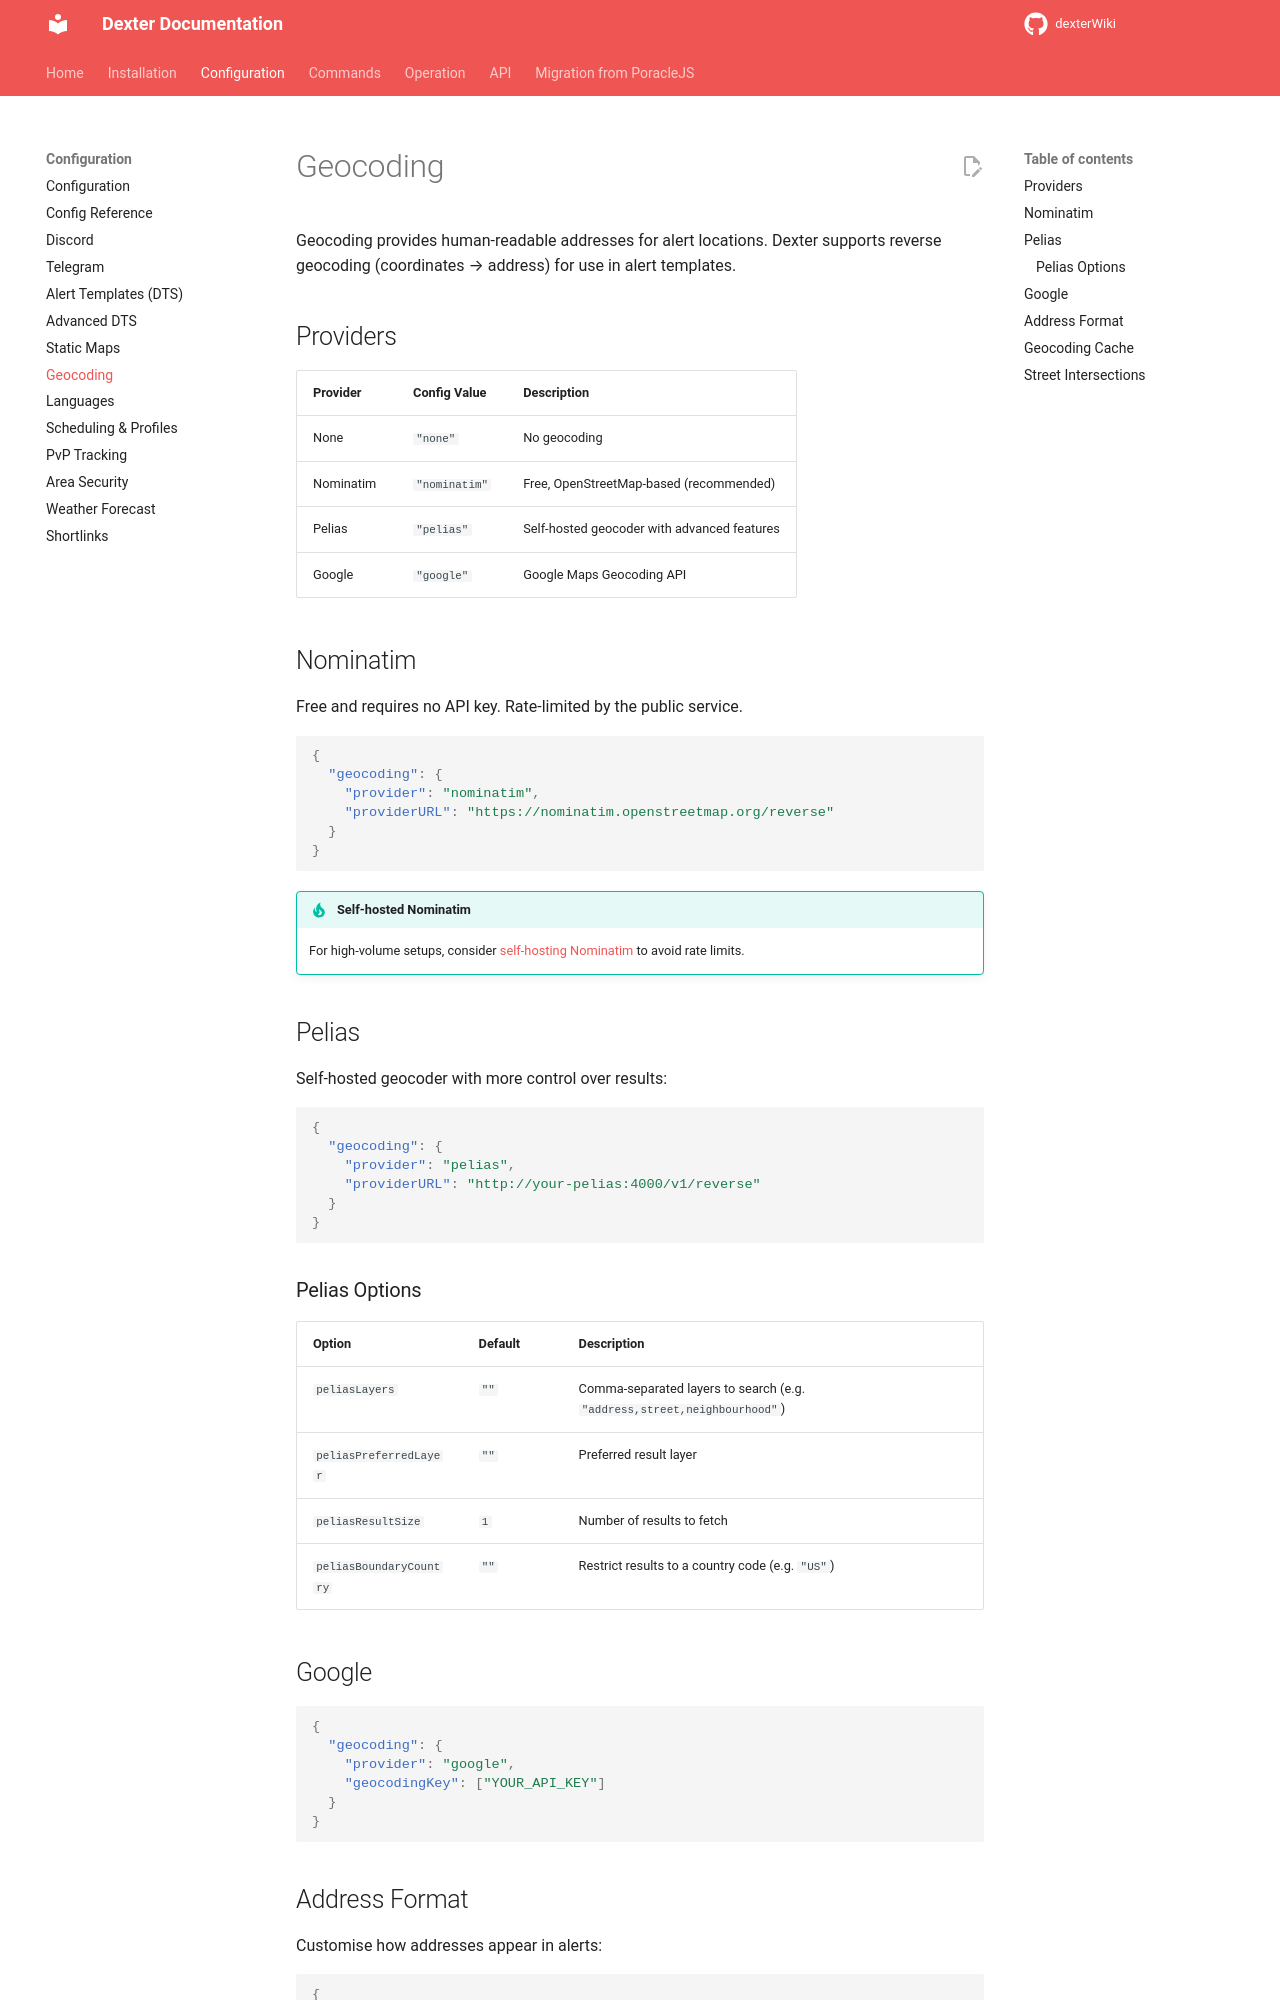

repository: roundaboutluke/dexterWiki · page: configuration/geocoding/index.html · generator: mkdocs

# Geocoding

Geocoding provides human-readable addresses for alert locations. Dexter supports reverse geocoding (coordinates → address) for use in alert templates.

## Providers

| Provider | Config Value | Description |
|----------|-------------|-------------|
| None | `"none"` | No geocoding |
| Nominatim | `"nominatim"` | Free, OpenStreetMap-based (recommended) |
| Pelias | `"pelias"` | Self-hosted geocoder with advanced features |
| Google | `"google"` | Google Maps Geocoding API |

## Nominatim

Free and requires no API key. Rate-limited by the public service.

```json
{
  "geocoding": {
    "provider": "nominatim",
    "providerURL": "https://nominatim.openstreetmap.org/reverse"
  }
}
```

!!! tip "Self-hosted Nominatim"
    For high-volume setups, consider [self-hosting Nominatim](https://nominatim.org/release-docs/latest/admin/Installation/) to avoid rate limits.

## Pelias

Self-hosted geocoder with more control over results:

```json
{
  "geocoding": {
    "provider": "pelias",
    "providerURL": "http://your-pelias:4000/v1/reverse"
  }
}
```

### Pelias Options

| Option | Default | Description |
|--------|---------|-------------|
| `peliasLayers` | `""` | Comma-separated layers to search (e.g. `"address,street,neighbourhood"`) |
| `peliasPreferredLayer` | `""` | Preferred result layer |
| `peliasResultSize` | `1` | Number of results to fetch |
| `peliasBoundaryCountry` | `""` | Restrict results to a country code (e.g. `"US"`) |

## Google

```json
{
  "geocoding": {
    "provider": "google",
    "geocodingKey": ["YOUR_API_KEY"]
  }
}
```
